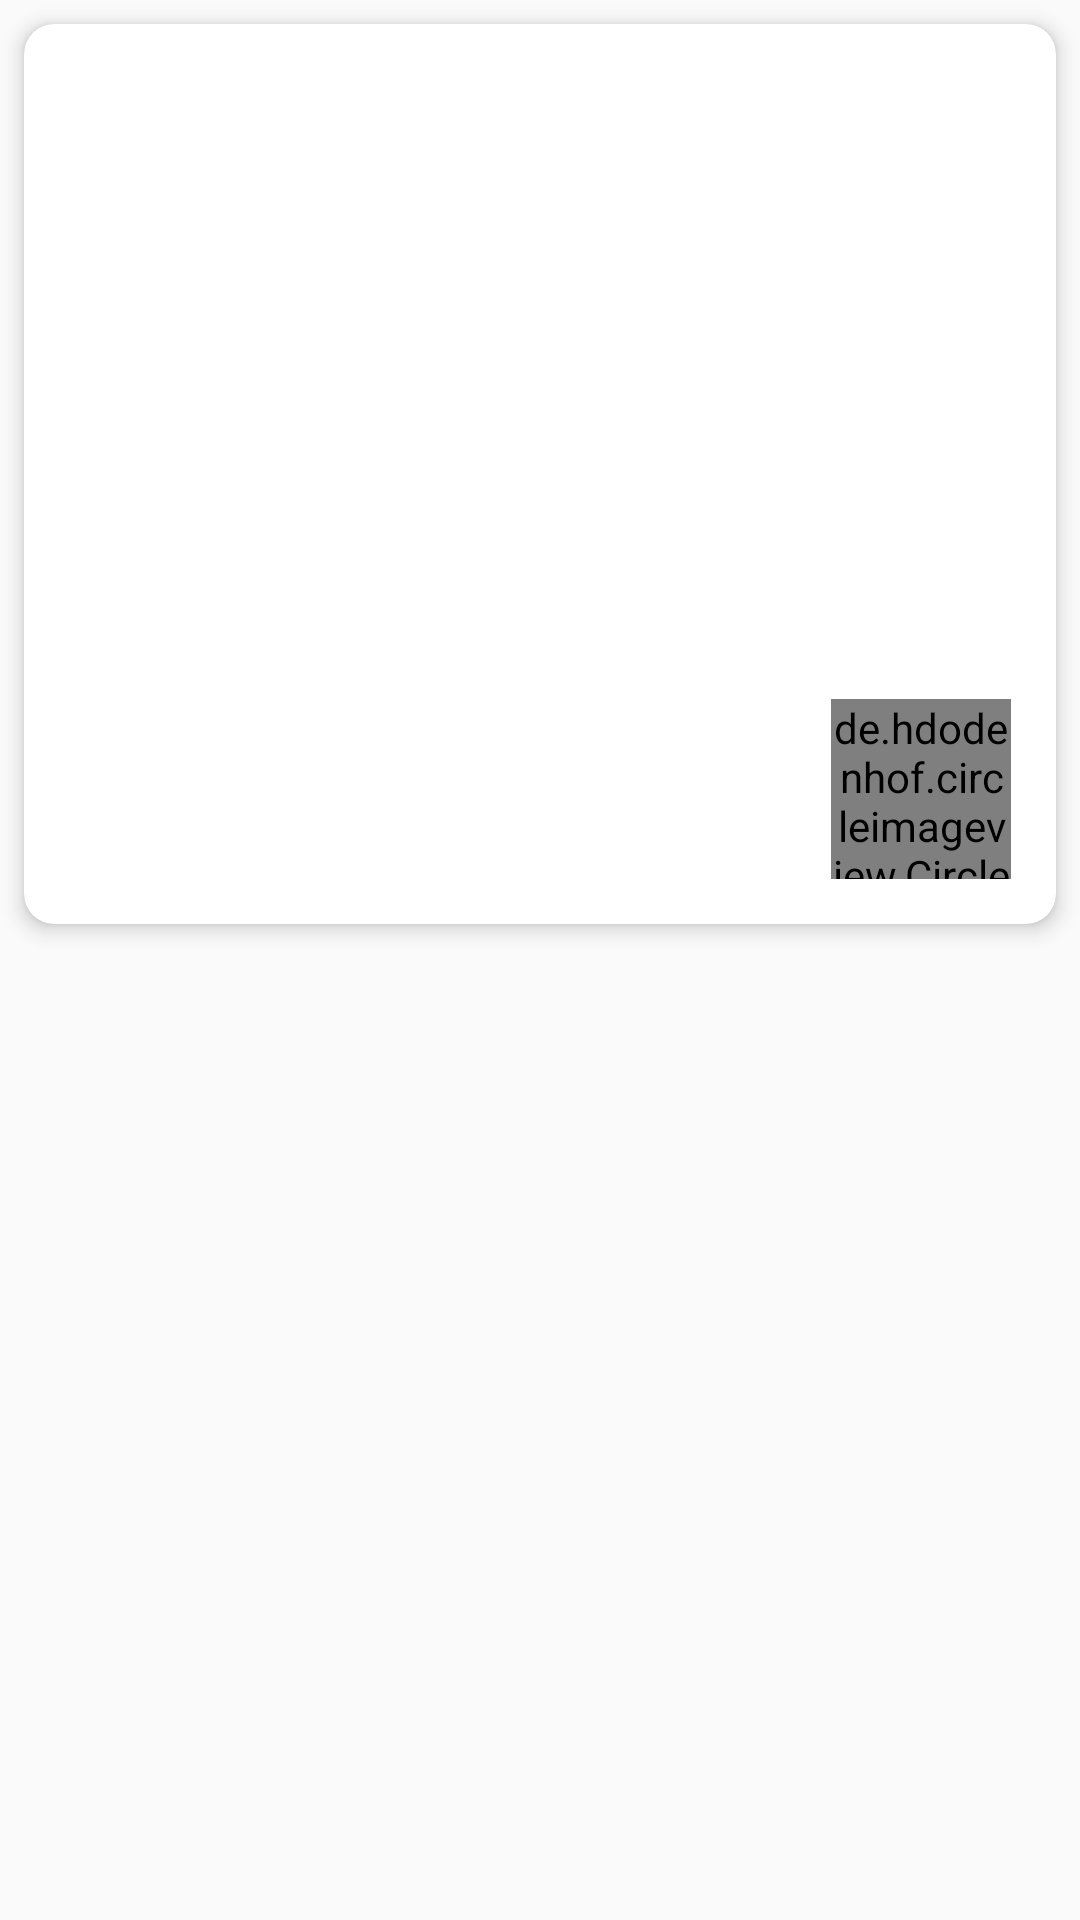

This screen was rendered from an Android layout file. Write that file and the resources it references.
<!-- AndroidManifest.xml: application theme AppTheme -->
<!-- res/layout/course_row.xml -->
<?xml version="1.0" encoding="utf-8"?>
<RelativeLayout xmlns:android="http://schemas.android.com/apk/res/android"
    xmlns:app="http://schemas.android.com/apk/res-auto"
    xmlns:tools="http://schemas.android.com/tools"
    android:layout_width="match_parent" android:layout_height="wrap_content">

    <android.support.v7.widget.CardView
        android:layout_width="match_parent"
        android:id="@+id/course_card_view"
        android:layout_margin="8dp"
        app:cardCornerRadius="10dp"
        app:cardElevation="4dp"
        android:layout_height="wrap_content">

        <ImageView
            android:id="@+id/course_image_id"
            android:layout_width="match_parent"
            android:layout_height="300dp"
            android:contentDescription="@string/Course_image"
            android:scaleType="centerCrop"
            tools:srcCompat="@tools:sample/avatars" />

        <TextView
            android:id="@+id/course_title_text"
            android:layout_width="match_parent"
            android:layout_height="wrap_content"
            android:paddingLeft="10dp"
            android:paddingRight="10dp"
            android:text="@string/app_name"
            android:textColor="@android:color/white"
            android:textSize="22sp"
            android:layout_gravity="bottom"
            android:textStyle="bold" />

        <de.hdodenhof.circleimageview.CircleImageView
            xmlns:app="http://schemas.android.com/apk/res-auto"
            android:id="@+id/avatar_user_image"
            android:layout_width="60dp"
            android:layout_height="60dp"
            android:src="@drawable/avatar"
            android:layout_gravity="bottom|right"
            android:layout_marginRight="15dp"
            android:layout_marginBottom="15dp"
            app:civ_border_width="2dp"
            app:civ_border_color="#FF000000"/>

    </android.support.v7.widget.CardView>

</RelativeLayout>
<!-- resources referenced by this layout -->
<resources>
  <!-- drawable avatar: jpg bitmap (drawable, 27600 bytes) -->
  <string name="Course_image">Course Image</string>
  <string name="app_name">Course</string>
  <style name="AppTheme" parent="Theme.AppCompat.Light.DarkActionBar">
          
          <item name="colorPrimary">@color/colorPrimary</item>
          <item name="colorPrimaryDark">@color/colorPrimaryDark</item>
          <item name="colorAccent">@color/colorAccent</item>
          <item name="android:displayOptions">disableHome</item>
           
      </style>
  <color name="colorPrimary">#008577</color>
  <color name="colorPrimaryDark">#00574B</color>
  <color name="colorAccent">@color/colorPrimary</color>
</resources>
